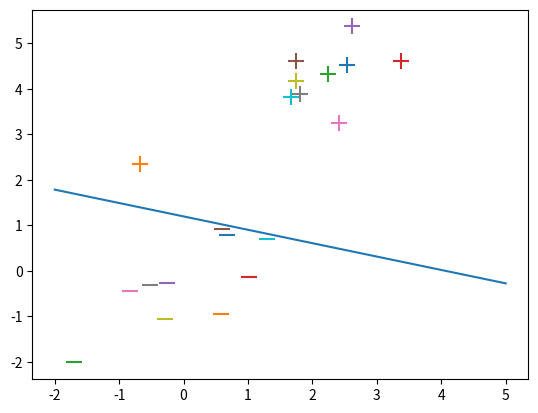

This figure's Python source:
import numpy as np
import matplotlib.pyplot as plt


def classify(train_data, train_label):
    # initialize weight = 0
    w = np.zeros(len(train_data[0]))
    rate = 0.01
    bias = 0.0
    error = 0.1
    num = len(train_data)
    while True:
        for i in range(num):
            x = train_data[i]
            y = train_label[i]
            if y * (np.dot(w, x) + bias) <= 0:  # if prediction is wrong
                w = w + rate * y * x.T  # update weight:w = w + r * x_i * y_i
                bias = bias + rate * y  # update b:b = b + r * y_i

        loss = 0
        for i in range(num):
            y = train_label[i]
            output = np.dot(w, train_data[i]) + bias
            if output * y <= 0:
                loss += 1
        if (loss / num) <= error:
            return w, bias

    return w, bias


def __main__():
    size = 10
    mean = (0, 0)
    cov = [[1, 0.75], [0.75, 1]]
    # generate negative samples
    x1 = np.random.multivariate_normal(mean=mean, cov=cov, size=size)
    mean = (2, 4)
    # generate positive samples
    x2 = np.random.multivariate_normal(mean=mean, cov=cov, size=size)
    X = np.vstack((x1, x2)).astype(np.float32)
    Y = np.hstack((-np.ones(size), np.ones(size)))

    w, bias = classify(X, Y)
    print("w:", w, "bias:", bias)

    for d, sample in enumerate(X):
        # Plot the negative samples
        if d < size:
            plt.scatter(sample[0], sample[1], s=120, marker='_')
        # Plot the positive samples
        else:
            plt.scatter(sample[0], sample[1], s=120, marker='+')
    plt.plot([-2, 5], [w[0] / w[1] * 2 - bias / w[1], w[0] / w[1] * -5 - bias / w[1]])
    plt.show()
    pass


if __name__ == '__main__':
    __main__()
